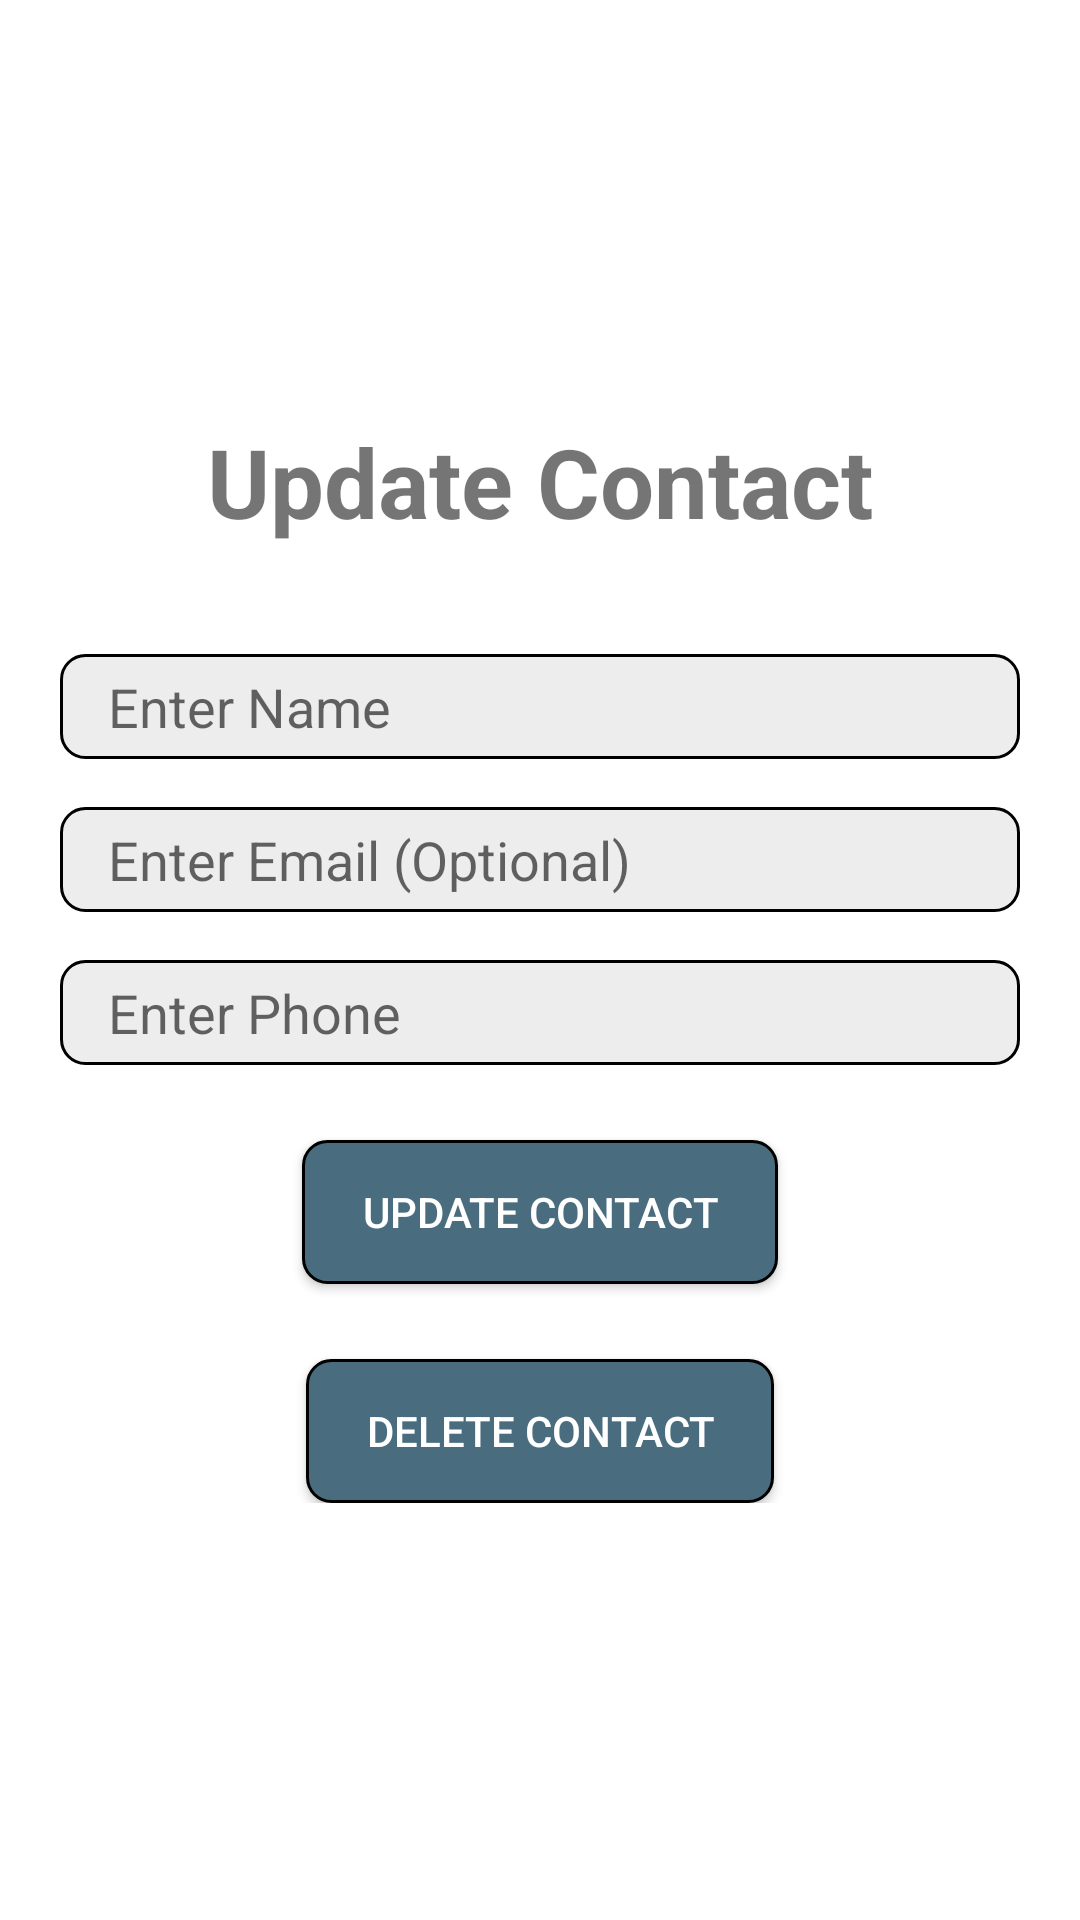

Write the Android layout XML for this screen, with the resource values it uses.
<!-- AndroidManifest.xml: application theme Base.Theme.DragerHill -->
<!-- res/layout/activity_user_detail.xml -->
<?xml version="1.0" encoding="utf-8"?>
<androidx.constraintlayout.widget.ConstraintLayout xmlns:android="http://schemas.android.com/apk/res/android"
    xmlns:app="http://schemas.android.com/apk/res-auto"
    xmlns:tools="http://schemas.android.com/tools"
    android:layout_width="match_parent"
    android:layout_height="match_parent"
    tools:context=".ui.activity.UserDetailActivity">

    <LinearLayout
        android:layout_width="wrap_content"
        android:layout_height="wrap_content"
        android:gravity="center"
        android:orientation="vertical"
        android:padding="15dp"
        app:layout_constraintBottom_toBottomOf="parent"
        app:layout_constraintEnd_toEndOf="parent"
        app:layout_constraintStart_toStartOf="parent"
        app:layout_constraintTop_toTopOf="parent">

        <TextView
            android:id="@+id/tvTitle"
            android:layout_width="wrap_content"
            android:layout_height="wrap_content"
            android:layout_marginBottom="20dp"
            android:text="@string/update_contact"
            android:textSize="32sp"
            android:textStyle="bold" />

        <androidx.appcompat.widget.AppCompatEditText
            android:id="@+id/etName"
            style="@style/editTextStyle"
            android:hint="@string/enter_name" />

        <androidx.appcompat.widget.AppCompatEditText
            android:id="@+id/etEmail"
            style="@style/editTextStyle"
            android:hint="@string/enter_email" />

        <androidx.appcompat.widget.AppCompatEditText
            android:id="@+id/etPhone"
            style="@style/editTextStyle"
            android:hint="@string/enter_phone" />

        <androidx.appcompat.widget.AppCompatButton
            android:id="@+id/btnUpdate"
            android:layout_width="wrap_content"
            android:layout_height="wrap_content"
            android:layout_marginTop="25dp"
            android:background="@drawable/button_bg"
            android:paddingHorizontal="20dp"
            android:text="@string/update_contact"
            android:textColor="@color/white" />

        <androidx.appcompat.widget.AppCompatButton
            android:id="@+id/btnDelete"
            android:layout_width="wrap_content"
            android:layout_height="wrap_content"
            android:layout_marginTop="25dp"
            android:background="@drawable/button_bg"
            android:paddingHorizontal="20dp"
            android:text="@string/delete_contact"
            android:textColor="@color/white" />

    </LinearLayout>

</androidx.constraintlayout.widget.ConstraintLayout>
<!-- resources referenced by this layout -->
<resources>
  <color name="white">#FFFFFF</color>
  <!-- drawable button_bg (drawable) -->
  <?xml version="1.0" encoding="utf-8"?>
  <selector xmlns:android="http://schemas.android.com/apk/res/android">
      <item>
          <shape android:shape="rectangle">
              <corners android:radius="8dp"/>
              <stroke android:width="1dp" android:color="@color/black"/>
              <solid android:color="@color/slate_gray"/>
          </shape>
      </item>
  </selector>
  <string name="delete_contact">Delete Contact</string>
  <string name="enter_email">Enter Email (Optional)</string>
  <string name="enter_name">Enter Name</string>
  <string name="enter_phone">Enter Phone</string>
  <string name="update_contact">Update Contact</string>
  <style name="editTextStyle">
          <item name="android:textColor">@color/black</item>
          <item name="android:layout_width">320dp</item>
          <item name="android:layout_height">35sp</item>
          <item name="android:layout_marginTop">16dp</item>
          <item name="android:background">@drawable/edittext_bg</item>
          <item name="android:paddingStart">16dp</item>
      </style>
  <style name="Base.Theme.DragerHill" parent="Theme.MaterialComponents.DayNight.NoActionBar">
          <item name="android:statusBarColor">@color/slate_gray</item>
          <item name="android:windowLightStatusBar">true</item>
      </style>
  <color name="black">#000000</color>
  <color name="slate_gray">#496D7E</color>
  <!-- drawable edittext_bg (drawable) -->
  <?xml version="1.0" encoding="utf-8"?>
  <shape xmlns:android="http://schemas.android.com/apk/res/android">
      <solid android:color="#EDEDED"/>
      <corners android:radius="8dp"/>
      <stroke android:color="#000000" android:width="1dp"/>
  </shape>
</resources>
